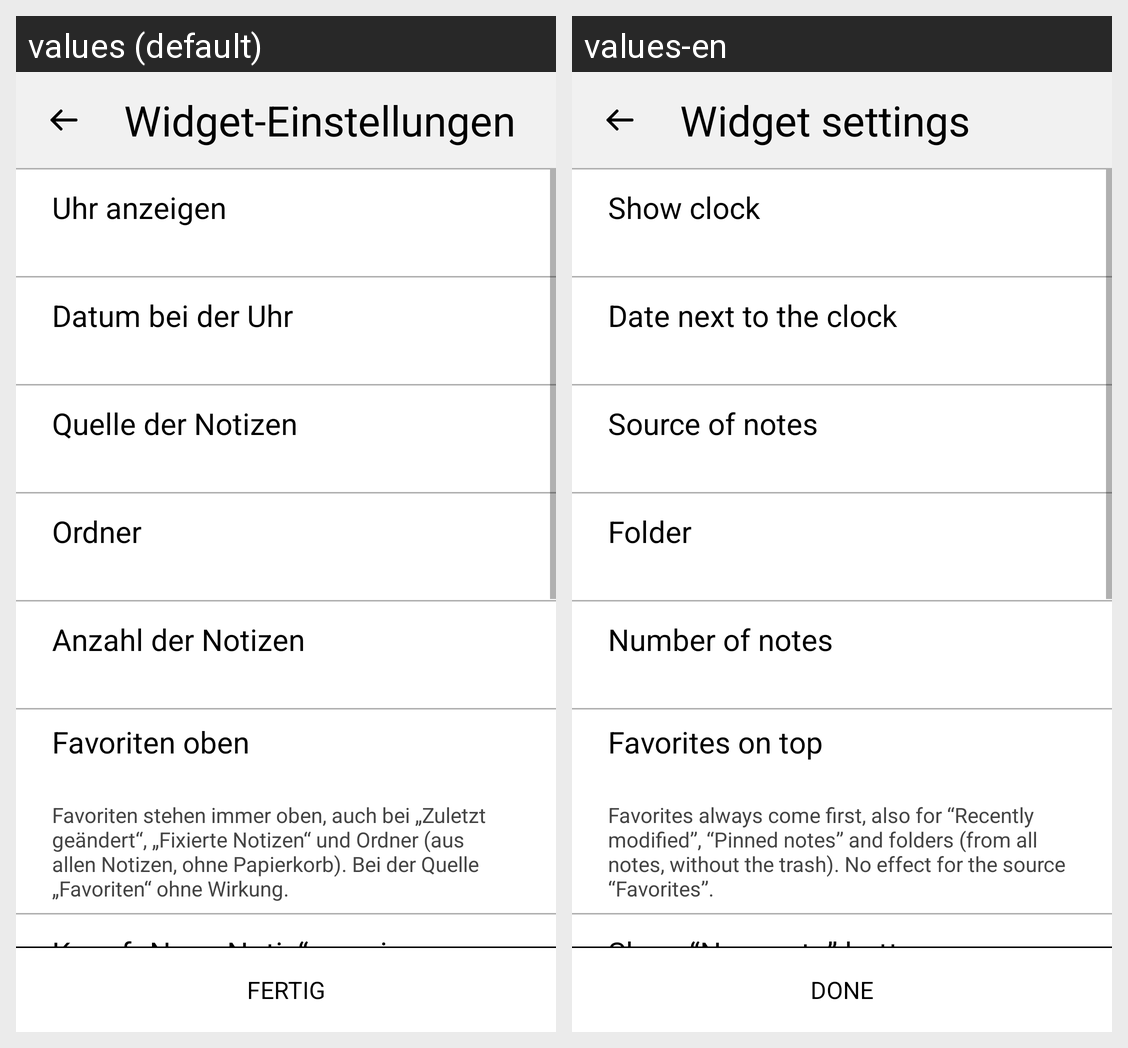

Translations of the strings shown on this Android screen, per locale in the grid:
Android screen res/layout/activity_widget_config.xml rendered under 2 locales, left to right: values (default), values-en. Device: Nexus 5 (rendered at 1080×1920; each locale shown at half size, 540×960, under a caption strip naming it); theme Theme.PaperNotes.
Strings drawn on this screen, with the default value and each locale's value (text and hints the layout hard-codes, and strings that could not be matched under every locale, appear in the picture but are not listed):

widget_config_title
  values: Widget-Einstellungen
  values-en: Widget settings

widget_config_clock
  values: Uhr anzeigen
  values-en: Show clock

widget_config_date
  values: Datum bei der Uhr
  values-en: Date next to the clock

widget_config_source
  values: Quelle der Notizen
  values-en: Source of notes

widget_config_folder
  values: Ordner
  values-en: Folder

widget_config_count
  values: Anzahl der Notizen
  values-en: Number of notes

widget_config_favorites_first
  values: Favoriten oben
  values-en: Favorites on top

widget_config_favorites_first_hint
  values: Favoriten stehen immer oben, auch bei „Zuletzt geändert“, „Fixierte Notizen“ und Ordner (aus allen Notizen, ohne Papierkorb). Bei der Quelle „Favoriten“ ohne Wirkung.
  values-en: Favorites always come first, also for “Recently modified”, “Pinned notes” and folders (from all notes, without the trash). No effect for the source “Favorites”.

widget_config_new_button
  values: Knopf „Neue Notiz“ anzeigen
  values-en: Show “New note” button

widget_config_done
  values: Fertig
  values-en: Done
